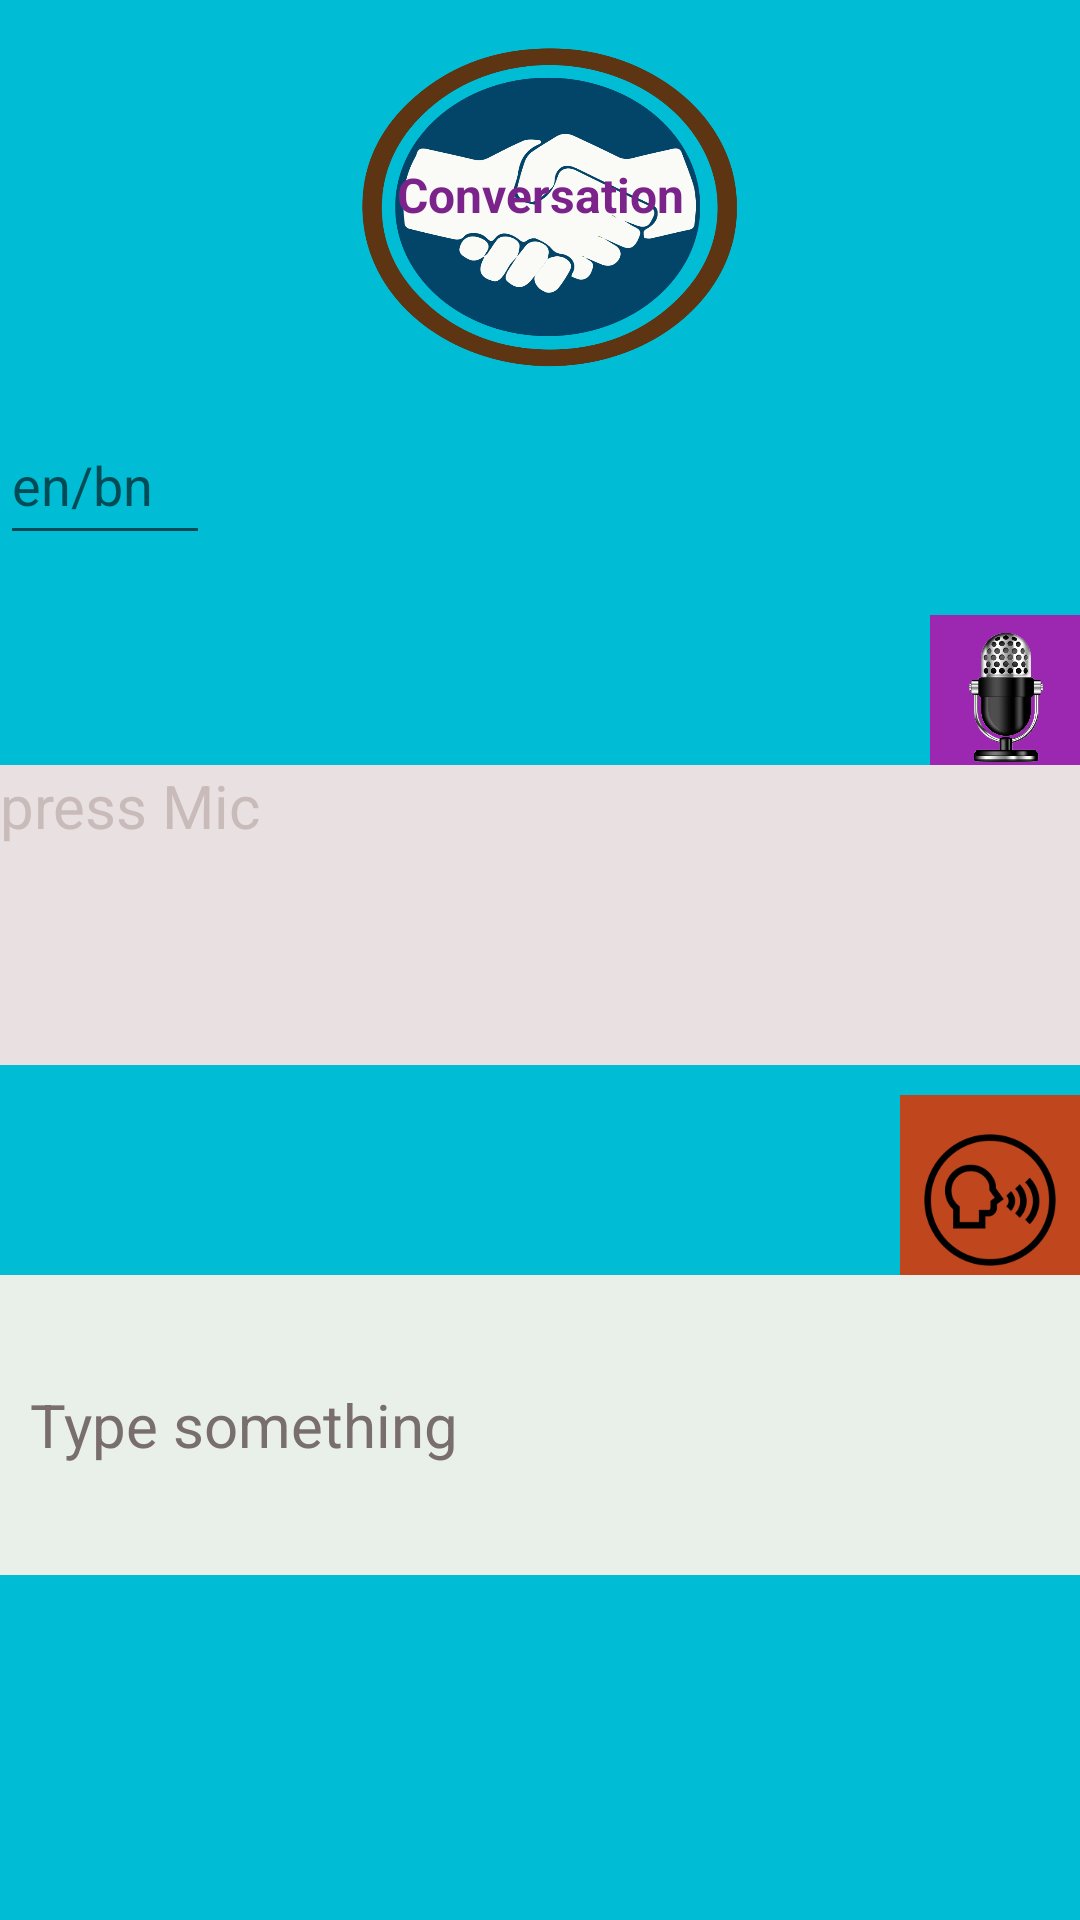

Here is an Android app screen rendered from its layout file. Give the layout XML and the strings, colors and styles it references.
<!-- AndroidManifest.xml: application theme AppTheme -->
<!-- res/layout/activity_comunication.xml -->
<?xml version="1.0" encoding="utf-8"?>
<LinearLayout xmlns:android="http://schemas.android.com/apk/res/android"
    xmlns:app="http://schemas.android.com/apk/res-auto"
    xmlns:tools="http://schemas.android.com/tools"
    android:layout_width="match_parent"
    android:layout_height="match_parent"
    android:orientation="vertical"
    android:background="#00BCD4"
    tools:context=".comunication">

    <TextView
        android:gravity="center"
        android:layout_width="150dp"
        android:layout_height="130dp"
        android:text="Conversation"
        android:background="@drawable/handshake"
       android:layout_gravity="center"
        android:textSize="16sp"
        android:layout_marginBottom="5dp"
        android:textColor="#7B238A"
        android:textStyle="bold"

        />


    <EditText
        android:id="@+id/edittext"
        android:layout_width="70dp"
        android:layout_height="50dp"
       android:hint="en/bn"
        android:layout_marginBottom="20dp"
        />
    <ImageView
        android:paddingTop="5dp"
        android:id="@+id/mic"
        android:background="#9C27B0"
        android:layout_gravity="right"
        android:layout_width="50dp"
        android:layout_height="50dp"
        android:src="@drawable/mic"/>
<TextView
    android:id="@+id/textview"
    android:layout_width="match_parent"
    android:hint="press Mic"
    android:textColorHint="#CABBBB"
    android:layout_height="100dp"
    android:textColor="#00BCD4"
    android:textSize="20dp"
    android:background="#E9E1E1"
    android:paddingBottom="25dp"/>

    <ImageView
        android:paddingTop="10dp"
        android:id="@+id/speek"
        android:layout_marginTop="10dp"
        android:background="#C0461E"
        android:layout_gravity="right"
        android:layout_width="60dp"
        android:layout_height="60dp"
        android:src="@drawable/speek"/>
    <EditText
        android:id="@+id/edittext2"

        android:paddingRight="10dp"
        android:paddingLeft="10dp"
        android:background="#E9F0E9"
        android:layout_width="match_parent"
        android:layout_height="100dp"
        android:textAlignment="textStart"
        android:hint="Type something"
        android:textColorHint="#796E6E"
        android:textSize="20dp"
        android:layout_alignParentRight="true"
        android:layout_alignParentEnd="true"
        android:layout_alignParentLeft="true"
        android:layout_alignParentStart="true"
        />


</LinearLayout>
<!-- resources referenced by this layout -->
<resources>
  <!-- drawable handshake: png bitmap (drawable, 89190 bytes) -->
  <!-- drawable mic: png bitmap (drawable, 51365 bytes) -->
  <!-- drawable speek: png bitmap (drawable, 6606 bytes) -->
  <style name="AppTheme" parent="Theme.AppCompat.Light.NoActionBar">
          
          <item name="colorPrimary">@color/colorPrimary</item>
          <item name="colorPrimaryDark">@color/colorPrimaryDark</item>
          <item name="colorAccent">@color/colorAccent</item>
      </style>
  <color name="colorPrimary">#00BCD4</color>
  <color name="colorPrimaryDark">#00BCD4</color>
  <color name="colorAccent">#D81B60</color>
</resources>
